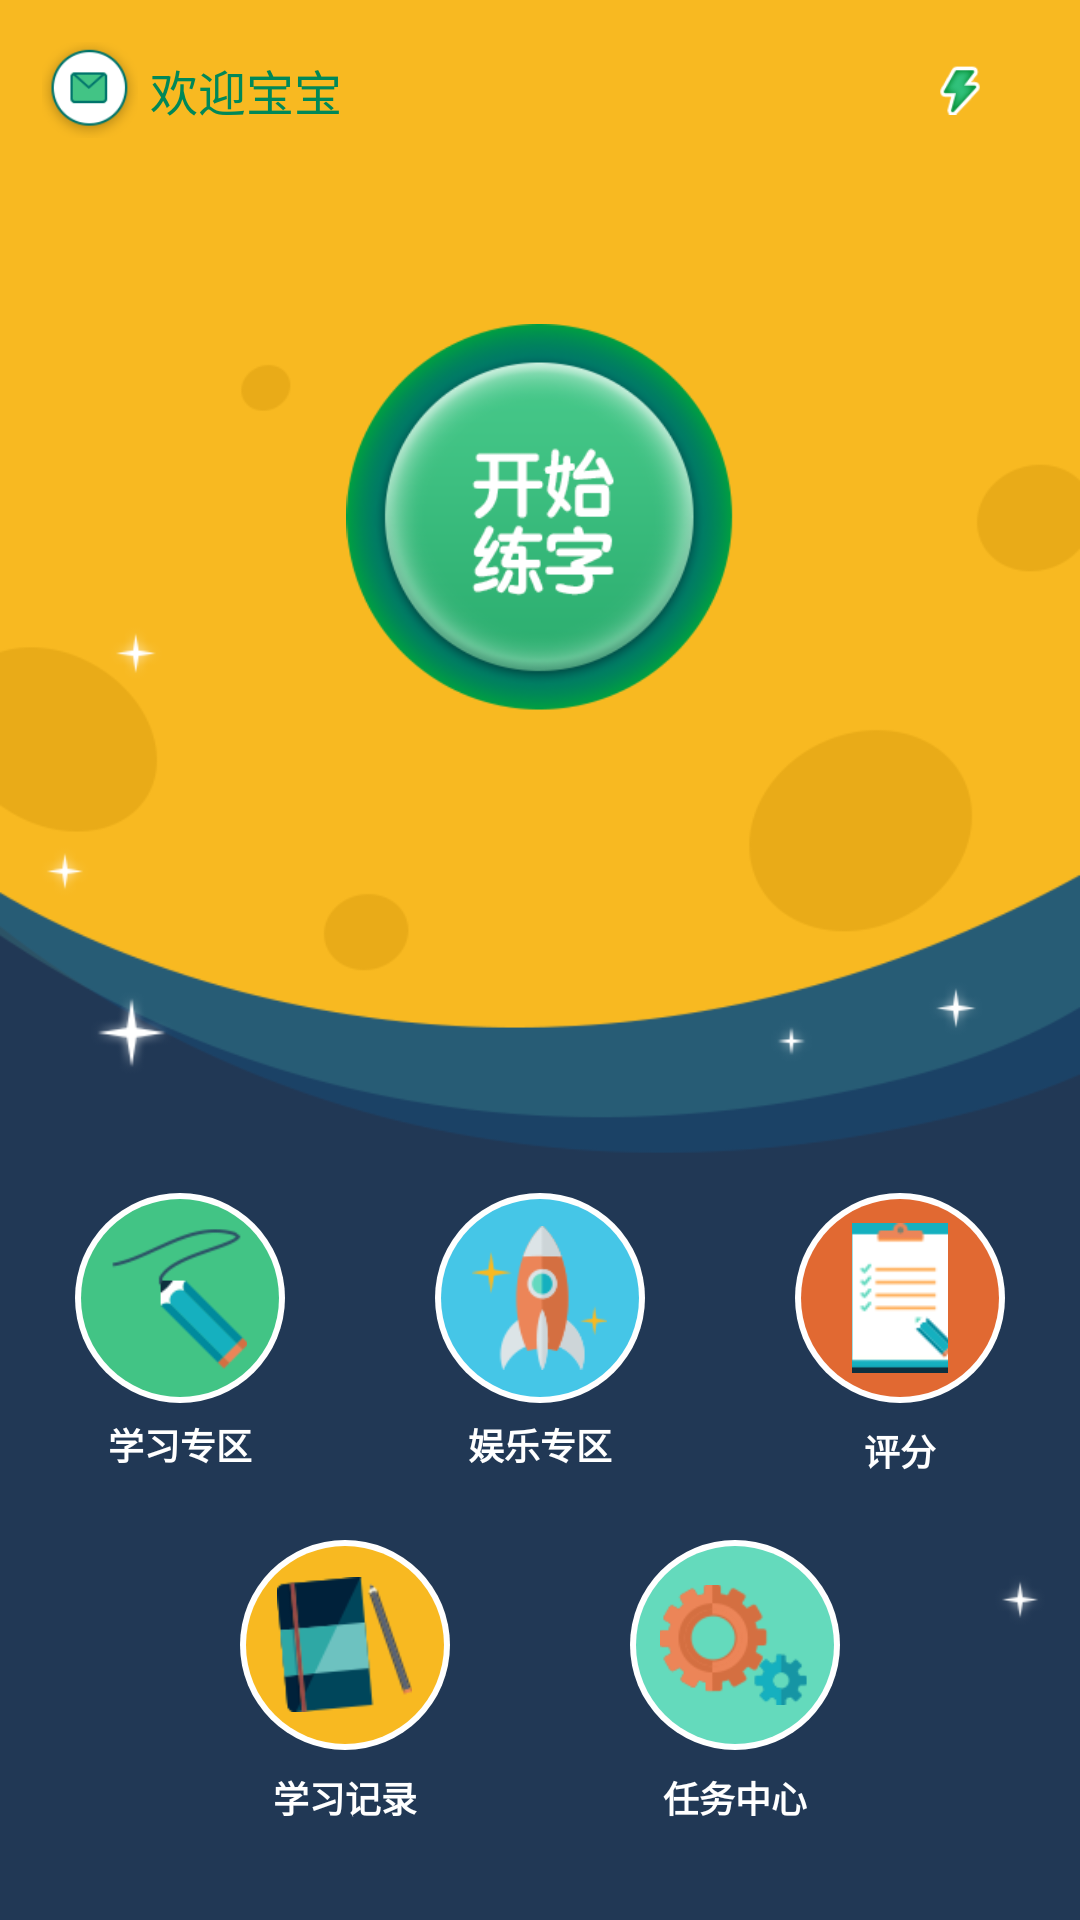

The Android layout XML behind this screen, and the referenced resources:
<!-- AndroidManifest.xml: activity theme HomeTheme -->
<!-- res/layout/activity_home.xml -->
<?xml version="1.0" encoding="utf-8"?>
<FrameLayout
    xmlns:android="http://schemas.android.com/apk/res/android"
    xmlns:tools="http://schemas.android.com/tools"
    android:layout_width="match_parent"
    android:layout_height="match_parent"
    android:background="@drawable/bg_home_page"
    tools:context=".ui.home.HomeActivity">

    <FrameLayout
        android:layout_width="32dp"
        android:layout_height="32dp"
        android:layout_margin="14dp">

        <ImageView
            android:id="@+id/email"
            android:layout_width="32dp"
            android:layout_height="32dp"
            android:scaleType="centerCrop"
            android:src="@drawable/ic_email"/>

        <TextView
            android:id="@+id/email_count"
            android:layout_width="12dp"
            android:layout_height="12dp"
            android:visibility="gone"
            android:layout_gravity="right"
            android:background="@drawable/email_count_bg"
            android:gravity="center"
            android:text=""
            android:textColor="#ffffff"
            android:textSize="8dp"/>
    </FrameLayout>

    <TextView
        android:layout_marginLeft="50dp"
        android:layout_marginTop="14dp"
        android:id="@+id/welcome"
        android:gravity="left|center_vertical"
        android:layout_width="wrap_content"
        android:text="欢迎宝宝"
        android:textSize="16dp"
        android:textColor="#008858"
        android:layout_height="32dp"/>

    <LinearLayout
        android:layout_width="wrap_content"
        android:layout_height="32dp"
        android:layout_gravity="right"
        android:layout_marginTop="14dp"
        android:gravity="center">

        <ImageView
            android:layout_width="14dp"
            android:layout_height="18dp"
            android:src="@drawable/ic_energy_home"/>

        <LinearLayout
            android:layout_width="wrap_content"
            android:layout_height="match_parent"
            android:layout_gravity="center"
            android:layout_marginLeft="5dp"
            android:layout_marginRight="28dp"
            android:gravity="center">
            <TextView
                android:id="@+id/credit"
                android:textStyle="bold"
                android:text=""
                android:textSize="14dp"
                android:textColor="#119D48"
                android:layout_width="wrap_content"
                android:layout_height="wrap_content"/>

            
                
                
                
        </LinearLayout>
    </LinearLayout>

    <ImageView
        android:id="@+id/start"
        android:layout_width="130dp"
        android:layout_height="130dp"
        android:layout_gravity="center|top"
        android:layout_marginTop="108dp"
        android:src="@drawable/btn_start"/>


    <LinearLayout
        android:layout_width="match_parent"
        android:layout_height="wrap_content"
        android:layout_gravity="bottom"
        android:layout_marginBottom="32dp"
        android:orientation="vertical">

        <LinearLayout
            android:layout_width="match_parent"
            android:layout_height="wrap_content"
            android:orientation="horizontal">

            <LinearLayout
                android:layout_width="0dp"
                android:layout_height="wrap_content"
                android:layout_weight="1"
                android:gravity="center"
                android:orientation="vertical">

                <LinearLayout
                    android:id="@+id/btn_study"
                    android:layout_width="70dp"
                    android:layout_height="70dp"
                    android:background="@drawable/bt_study_bg"
                    android:clickable="true"
                    android:gravity="center"
                    android:orientation="vertical">

                    <ImageView
                        android:layout_width="45dp"
                        android:layout_height="48dp"
                        android:scaleType="centerCrop"
                        android:src="@drawable/ic_study_area"/>
                </LinearLayout>

                <TextView
                    style="@style/t1"
                    android:layout_marginTop="5dp"
                    android:text="学习专区"
                    />
            </LinearLayout>

            <LinearLayout
                android:layout_width="0dp"
                android:layout_height="wrap_content"
                android:layout_weight="1"
                android:gravity="center"
                android:orientation="vertical">

                <LinearLayout
                    android:id="@+id/btn_fun"
                    android:layout_width="70dp"
                    android:layout_height="70dp"
                    android:background="@drawable/bt_fun_bg"
                    android:clickable="true"
                    android:gravity="center"
                    android:orientation="vertical">

                    <ImageView
                        android:layout_width="45dp"
                        android:layout_height="48dp"
                        android:scaleType="centerCrop"
                        android:src="@drawable/ic_play_area"/>
                </LinearLayout>

                <TextView
                    style="@style/t1"
                    android:layout_marginTop="5dp"
                    android:text="娱乐专区"
                    />
            </LinearLayout>


            <LinearLayout
                android:layout_width="0dp"
                android:layout_height="wrap_content"
                android:layout_weight="1"
                android:gravity="center"
                android:orientation="vertical">

                <LinearLayout
                    android:id="@+id/btn_score"
                    android:layout_width="70dp"
                    android:layout_height="70dp"
                    android:background="@drawable/bt_score_bg"
                    android:clickable="true"
                    android:gravity="center"
                    android:orientation="vertical">

                    <ImageView
                        android:layout_width="32dp"
                        android:layout_height="50dp"
                        android:scaleType="centerCrop"
                        android:src="@drawable/ic_score"/>
                </LinearLayout>

                <TextView
                    style="@style/t1"
                    android:layout_marginTop="7dp"
                    android:text="评分"
                    />
            </LinearLayout>

        </LinearLayout>

        <LinearLayout
            android:layout_width="match_parent"
            android:layout_height="wrap_content"
            android:layout_marginTop="21dp"
            android:gravity="center"
            android:orientation="horizontal">

            <LinearLayout
                android:id="@+id/btn_record_wrap"
                android:layout_width="wrap_content"
                android:layout_height="wrap_content"
                android:layout_marginRight="60dp"
                android:gravity="center"
                android:orientation="vertical">

                <LinearLayout
                    android:id="@+id/btn_record"
                    android:layout_width="70dp"
                    android:layout_height="70dp"
                    android:background="@drawable/bt_record_bg"
                    android:clickable="true"
                    android:gravity="center"
                    android:orientation="vertical">

                    <ImageView
                        android:layout_width="45dp"
                        android:layout_height="45dp"
                        android:scaleType="centerCrop"
                        android:src="@drawable/ic_study_history"/>
                </LinearLayout>

                <TextView
                    style="@style/t1"
                    android:layout_marginTop="7dp"
                    android:text="学习记录"
                    />
            </LinearLayout>

            <LinearLayout
                android:layout_width="wrap_content"
                android:layout_height="wrap_content"
                android:gravity="center"
                android:orientation="vertical">

                <LinearLayout
                    android:id="@+id/btn_task"
                    android:layout_width="70dp"
                    android:layout_height="70dp"
                    android:background="@drawable/bt_task_bg"
                    android:clickable="true"
                    android:gravity="center"
                    android:orientation="vertical">

                    <ImageView
                        android:layout_width="50dp"
                        android:layout_height="40dp"
                        android:scaleType="centerCrop"
                        android:src="@drawable/ic_task_center"/>
                </LinearLayout>

                <TextView
                    style="@style/t1"
                    android:layout_marginTop="7dp"
                    android:text="任务中心"
                    />
            </LinearLayout>

        </LinearLayout>
    </LinearLayout>
</FrameLayout>
<!-- resources referenced by this layout -->
<resources>
  <!-- drawable bt_fun_bg (drawable) -->
  <?xml version="1.0" encoding="utf-8"?>
  <selector xmlns:android="http://schemas.android.com/apk/res/android">
      <item android:state_pressed="true" android:drawable="@drawable/home_fun_bg_press"/>
  	<item android:drawable="@drawable/home_fun_bg"/>
  </selector>
  <!-- drawable bt_record_bg (drawable) -->
  <?xml version="1.0" encoding="utf-8"?>
  <selector xmlns:android="http://schemas.android.com/apk/res/android">
      <item android:state_pressed="true" android:drawable="@drawable/home_record_bg_press"/>
  	<item android:drawable="@drawable/home_record_bg"/>
  </selector>
  <!-- drawable bt_score_bg (drawable) -->
  <?xml version="1.0" encoding="utf-8"?>
  <selector xmlns:android="http://schemas.android.com/apk/res/android">
      <item android:state_pressed="true" android:drawable="@drawable/home_score_bg_press"/>
  	<item android:drawable="@drawable/home_score_bg"/>
  </selector>
  <!-- drawable bt_study_bg (drawable) -->
  <?xml version="1.0" encoding="utf-8"?>
  <selector xmlns:android="http://schemas.android.com/apk/res/android">
      <item android:state_pressed="true" android:drawable="@drawable/home_study_bg_press"/>
  	<item android:drawable="@drawable/home_study_bg"/>
  </selector>
  <!-- drawable bt_task_bg (drawable) -->
  <?xml version="1.0" encoding="utf-8"?>
  <selector xmlns:android="http://schemas.android.com/apk/res/android">
      <item android:state_pressed="true" android:drawable="@drawable/home_task_bg_press"/>
  	<item android:drawable="@drawable/home_task_bg"/>
  </selector>
  <!-- drawable btn_start (drawable) -->
  <?xml version="1.0" encoding="utf-8"?>
  <selector xmlns:android="http://schemas.android.com/apk/res/android">
      <item android:state_pressed="true" android:drawable="@drawable/ic_start_write_press"/>
      <item android:drawable="@drawable/ic_start_write"/>
  </selector>
  <!-- drawable email_count_bg (drawable) -->
  <?xml version="1.0" encoding="utf-8"?>
  <shape
      xmlns:android="http://schemas.android.com/apk/res/android"
      android:shape="oval">
      <solid
          android:color="#f26255"/>
      <size
          android:width="120dp"
          android:height="120dp"/>
  </shape>
  <style name="t1">
          <item name="android:textStyle">bold</item>
          <item name="android:textSize">12dp</item>
          <item name="android:textColor">#ffffff</item>
          <item name="android:layout_width">wrap_content</item>
          <item name="android:layout_height">wrap_content</item>
      </style>
  <style name="HomeTheme" parent="AppTheme">
          <item name="colorPrimaryDark">@color/main_orange</item>
          <item name="android:windowIsTranslucent">true</item>
      </style>
  <!-- drawable home_fun_bg (drawable) -->
  <?xml version="1.0" encoding="utf-8"?>
  <layer-list xmlns:android="http://schemas.android.com/apk/res/android">
      <item>
          <shape
              xmlns:android="http://schemas.android.com/apk/res/android"
              android:shape="oval">
              <solid
                  android:color="#ffffff"/>
              <size
                  android:width="120dp"
                  android:height="120dp"/>
          </shape>
      </item>
      <item
          android:bottom="2dp"
          android:left="2dp"
          android:right="2dp"
          android:top="2dp">
          <shape
              android:shape="oval">
              <solid
                  android:color="#45C6E7"/>
              <size
                  android:width="120dp"
                  android:height="120dp"/>
          </shape>
      </item>
  </layer-list>
  <style name="AppTheme" parent="Theme.AppCompat.Light.NoActionBar">
          
          <item name="colorPrimary">@color/colorPrimary</item>
          <item name="colorPrimaryDark">@color/colorPrimaryDark</item>
          <item name="colorAccent">@color/colorAccent</item>
      </style>
  <color name="main_orange">#F8b921</color>
  <color name="colorPrimary">#3F51B5</color>
  <color name="colorPrimaryDark">#303F9F</color>
  <color name="colorAccent">#FF4081</color>
</resources>
